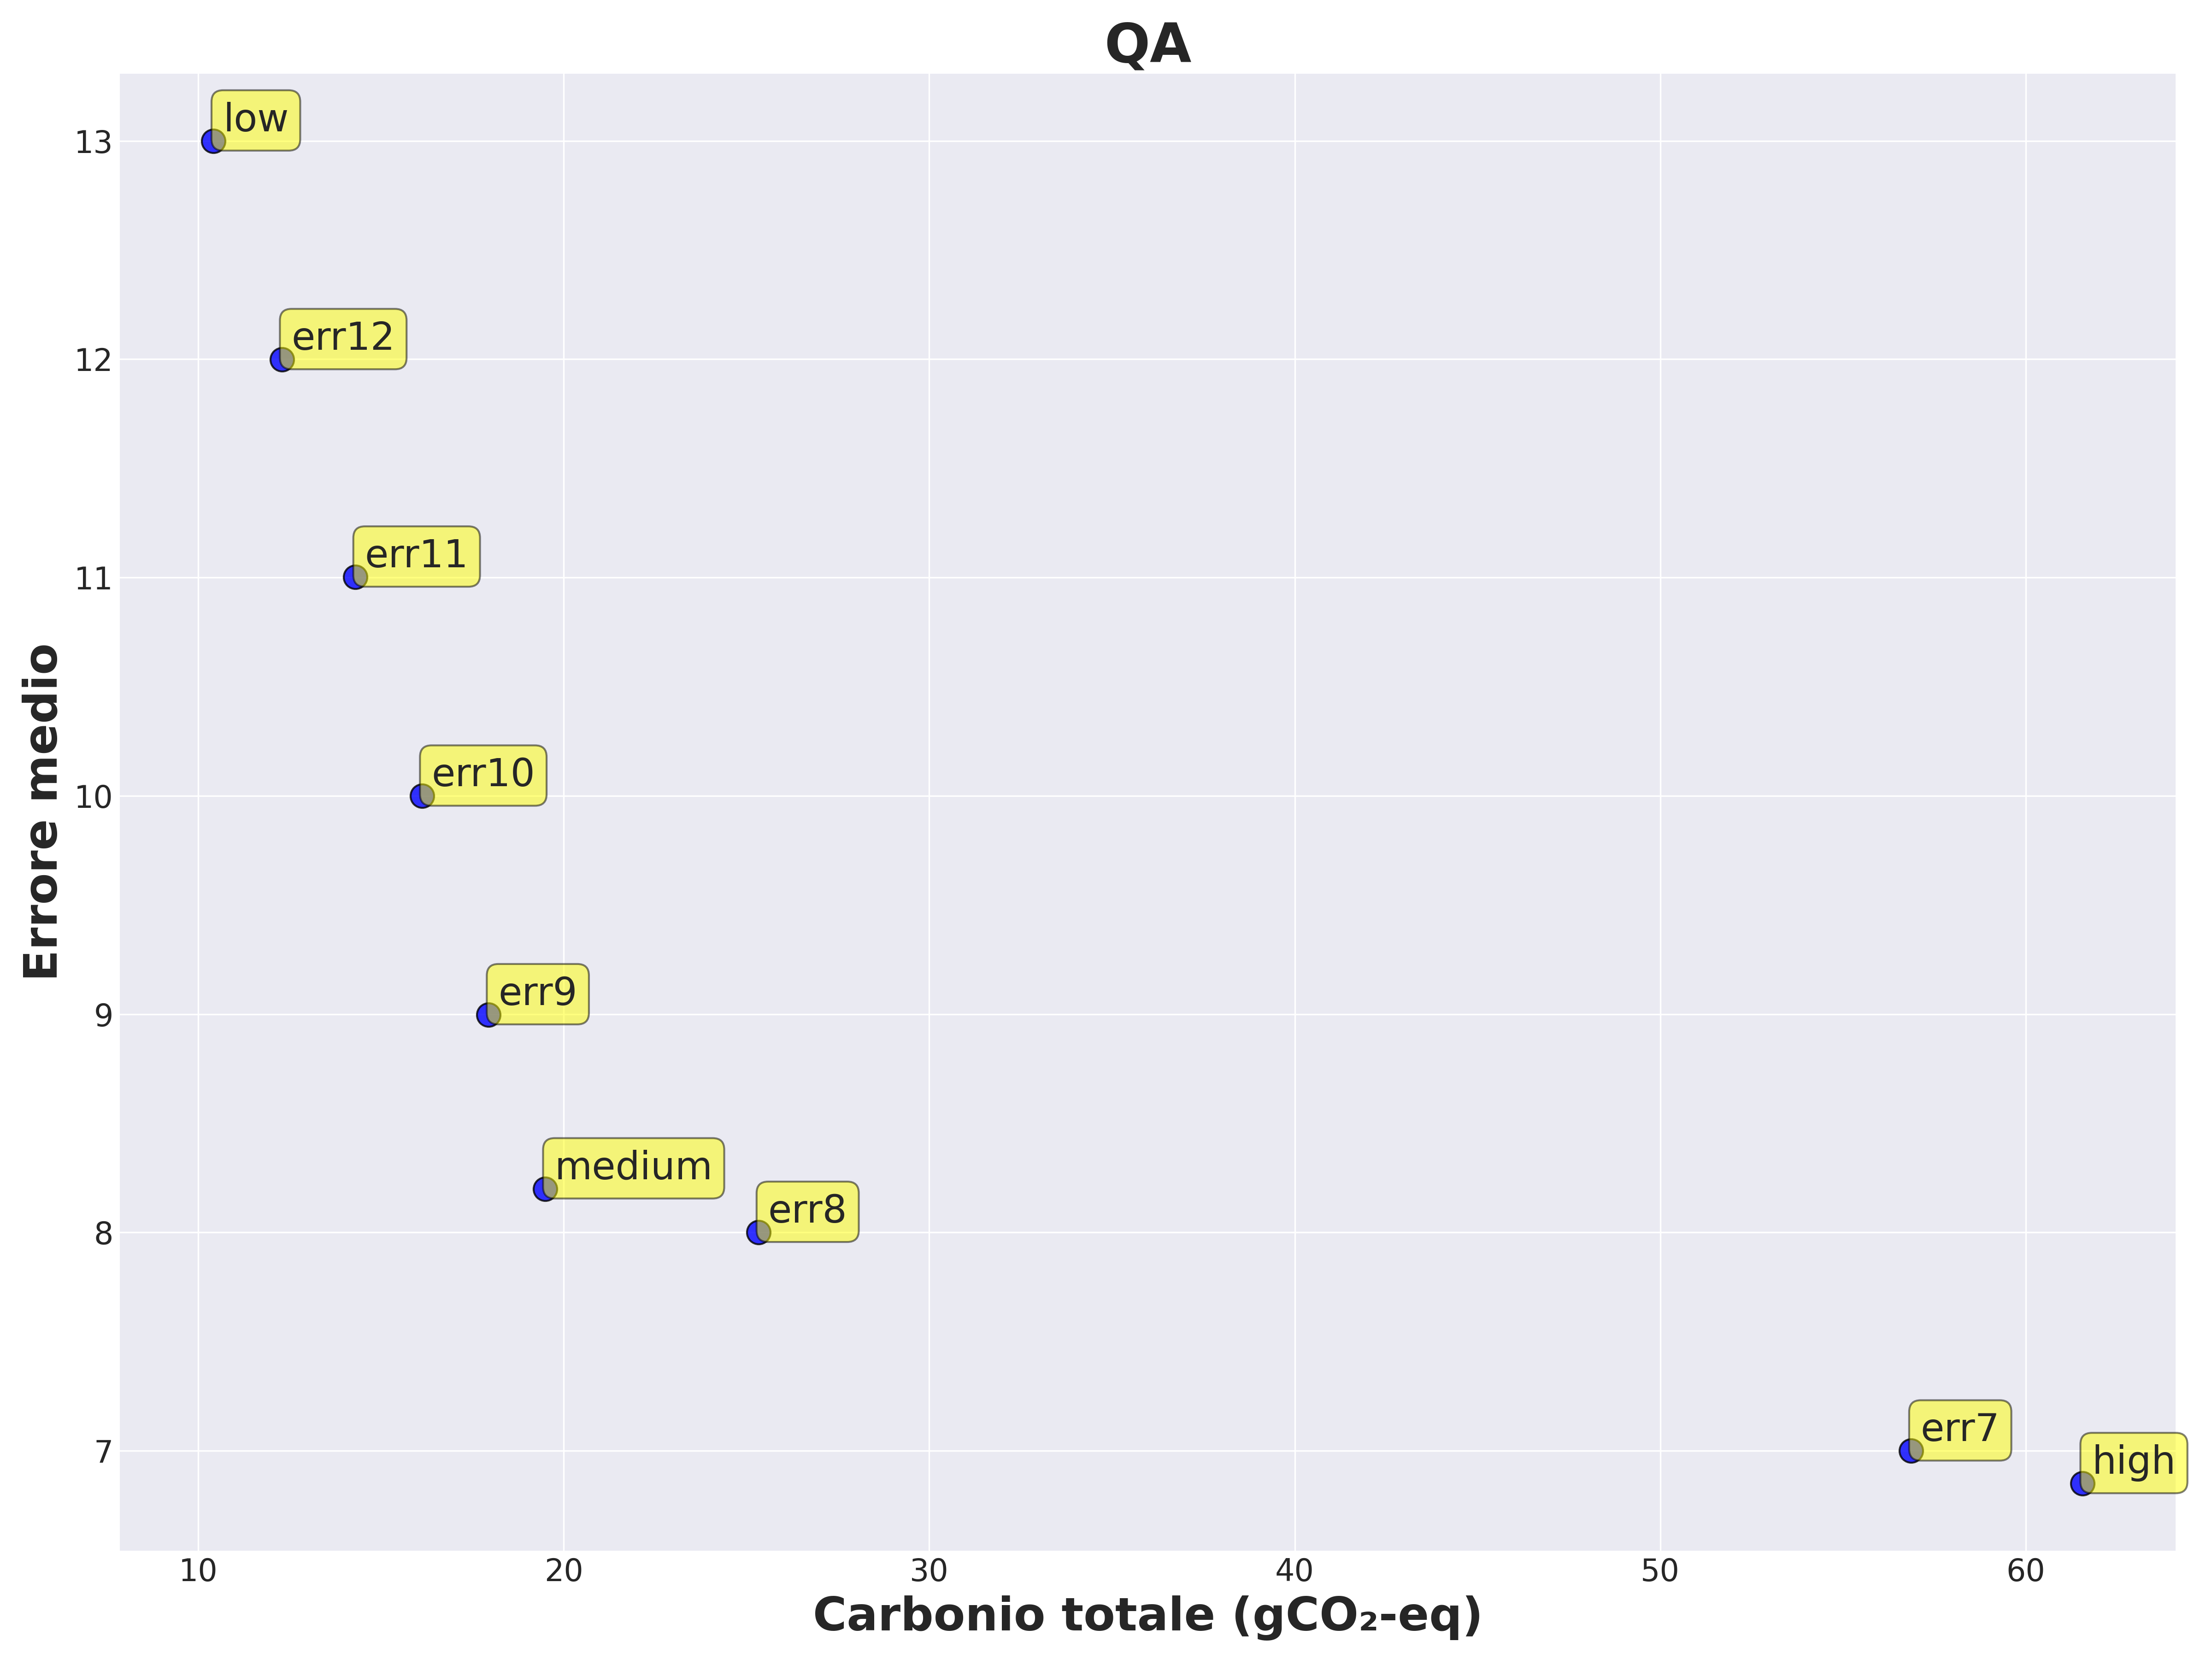

The file beside this chart, header and first rows:
file, error, carbon
low, 13.0, 10.41
medium, 8.2, 19.49
high, 6.85, 61.55
err7, 7.0, 56.86
err8, 8.0, 25.33
err9, 9.0, 17.95
err10, 10.0, 16.12
err11, 11.0, 14.29
err12, 12.0, 12.29
